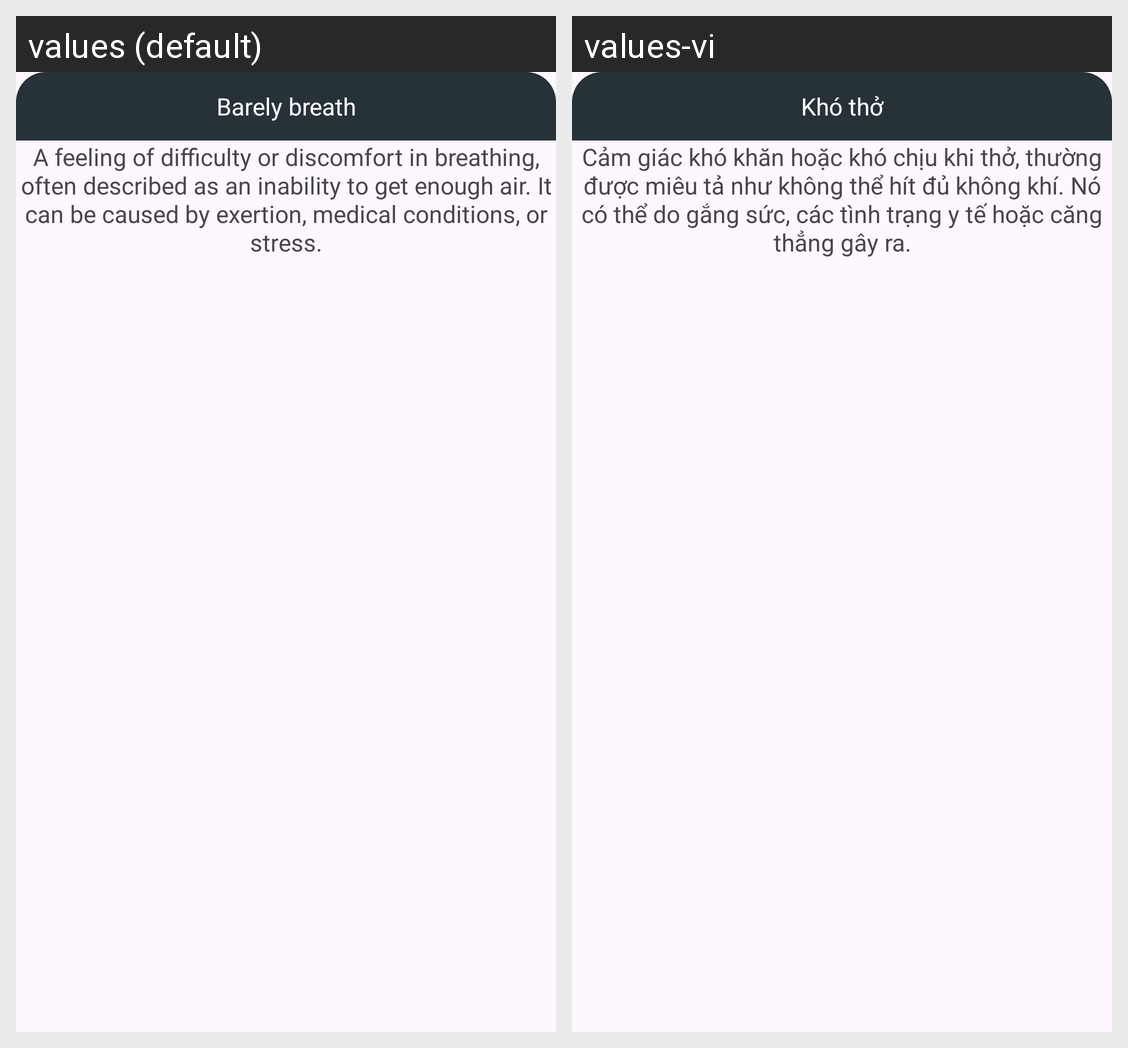

The same Android screen rendered under two of its app's locales, left to right. List the strings drawn on it with the default value and each locale's translation.
Android screen res/layout/popup3.xml rendered under 2 locales, left to right: values (default), values-vi. Device: Nexus 5 (rendered at 1080×1920; each locale shown at half size, 540×960, under a caption strip naming it); theme Theme.Something.
Strings drawn on this screen, with the default value and each locale's value (text and hints the layout hard-codes, and strings that could not be matched under every locale, appear in the picture but are not listed):

barely_breath
  values: Barely breath
  values-vi: Khó thở

barelybreath_details
  values: A feeling of difficulty or discomfort in breathing, often described as an inability to get enough air. It can be caused by exertion, medical conditions, or stress.
  values-vi: Cảm giác khó khăn hoặc khó chịu khi thở, thường được miêu tả như không thể hít đủ không khí. Nó có thể do gắng sức, các tình trạng y tế hoặc căng thẳng gây ra.
